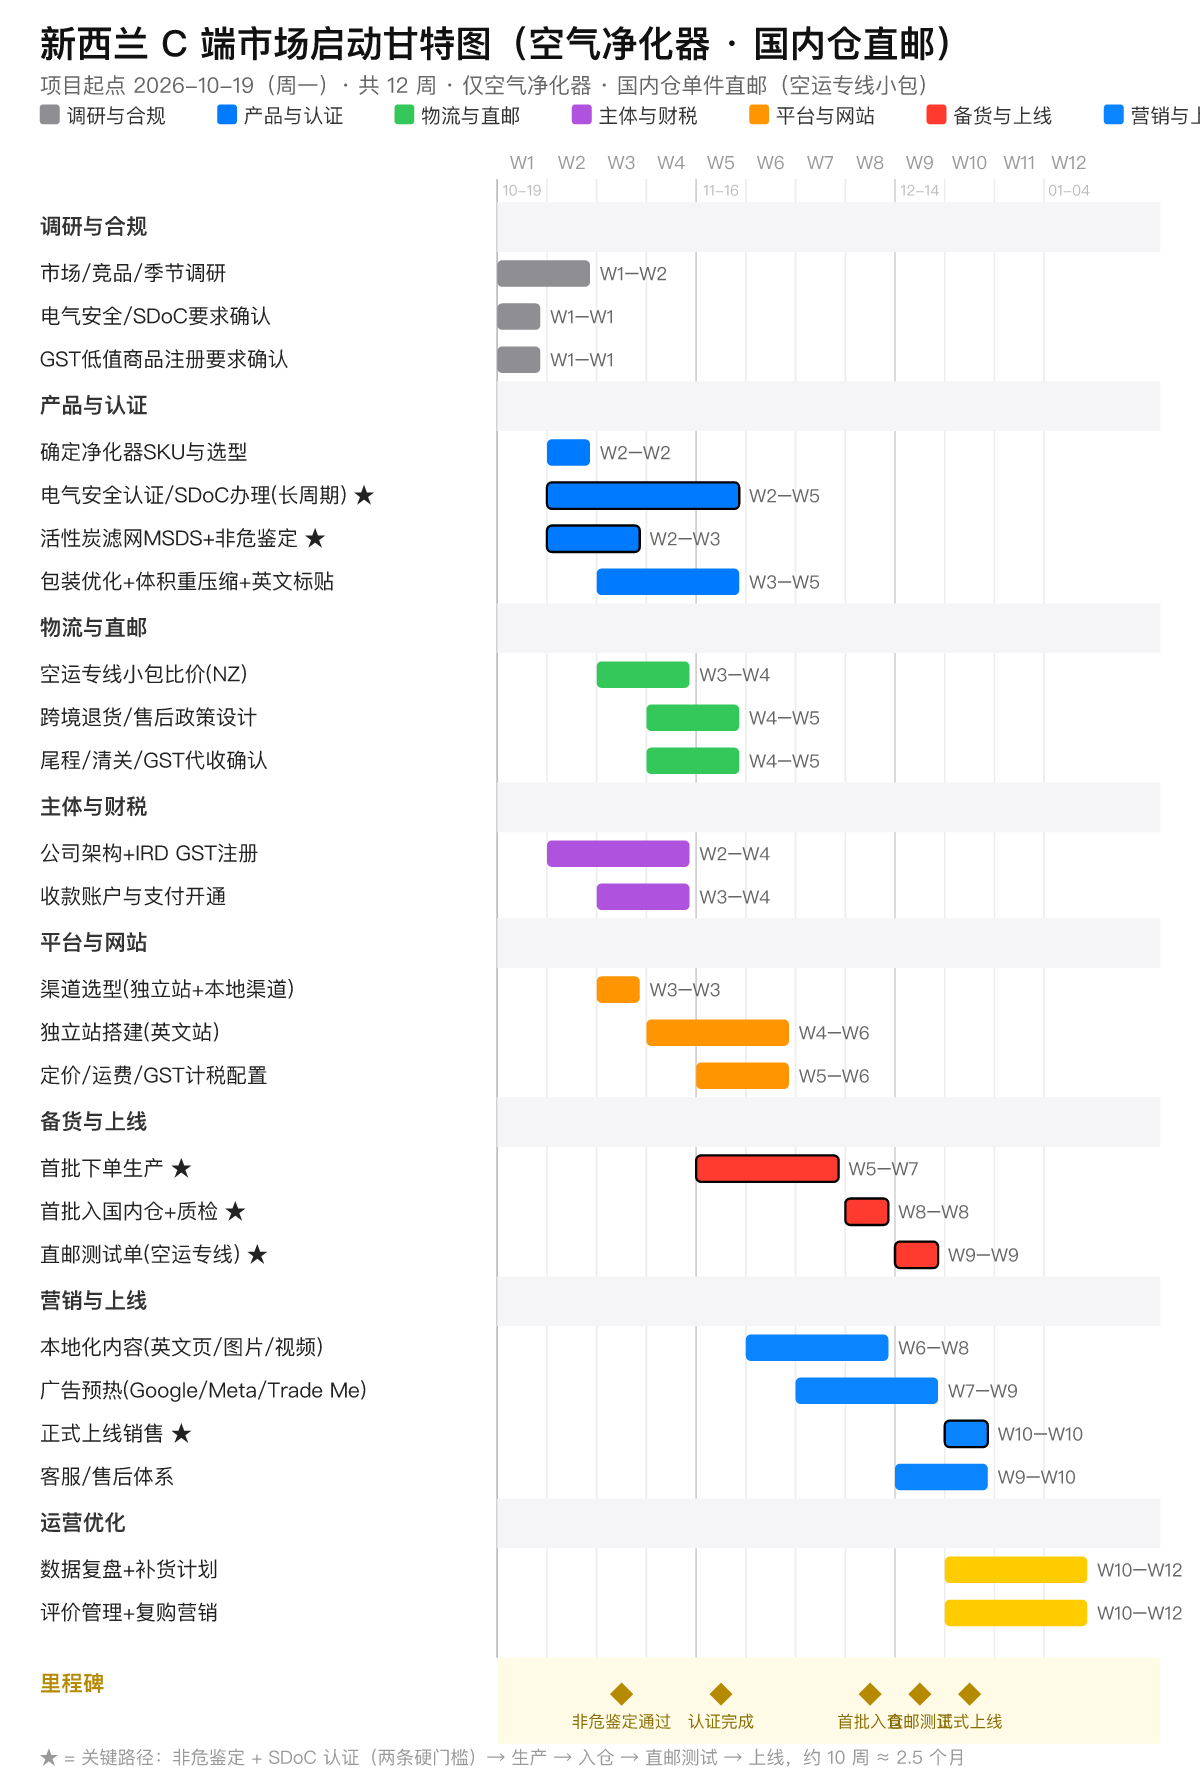

Source data for this figure (header and first rows):
阶段, 任务ID, 任务, 开始周, 时长(周), 开始日期, 结束日期, 关键路径, 前置/说明
调研与合规, T01, 市场/竞品/季节调研, 1, 2, 2026-10-19, 2026-11-01, , 
调研与合规, T02, 电气安全/SDoC要求确认, 1, 1, 2026-10-19, 2026-10-25, , 
调研与合规, T03, GST低值商品注册要求确认, 1, 1, 2026-10-19, 2026-10-25, , 
产品与认证, T04, 确定净化器SKU与选型, 2, 1, 2026-10-26, 2026-11-01, , 
产品与认证, T05, 电气安全认证/SDoC办理(长周期), 2, 4, 2026-10-26, 2026-11-22, 是, 
产品与认证, T06, 活性炭滤网MSDS+非危鉴定, 2, 2, 2026-10-26, 2026-11-08, 是, 
产品与认证, T07, 包装优化+体积重压缩+英文标贴, 3, 3, 2026-11-02, 2026-11-22, , 
物流与直邮, T08, 空运专线小包比价(NZ), 3, 2, 2026-11-02, 2026-11-15, , 
物流与直邮, T09, 跨境退货/售后政策设计, 4, 2, 2026-11-09, 2026-11-22, , 
物流与直邮, T10, 尾程/清关/GST代收确认, 4, 2, 2026-11-09, 2026-11-22, , 
主体与财税, T11, 公司架构+IRD GST注册, 2, 3, 2026-10-26, 2026-11-15, , 
主体与财税, T12, 收款账户与支付开通, 3, 2, 2026-11-02, 2026-11-15, , 
平台与网站, T13, 渠道选型(独立站+本地渠道), 3, 1, 2026-11-02, 2026-11-08, , 
平台与网站, T14, 独立站搭建(英文站), 4, 3, 2026-11-09, 2026-11-29, , 
平台与网站, T15, 定价/运费/GST计税配置, 5, 2, 2026-11-16, 2026-11-29, , 
备货与上线, T16, 首批下单生产, 5, 3, 2026-11-16, 2026-12-06, 是, 
备货与上线, T17, 首批入国内仓+质检, 8, 1, 2026-12-07, 2026-12-13, 是, 
备货与上线, T18, 直邮测试单(空运专线), 9, 1, 2026-12-14, 2026-12-20, 是, 
营销与上线, T19, 本地化内容(英文页/图片/视频), 6, 3, 2026-11-23, 2026-12-13, , 
营销与上线, T20, 广告预热(Google/Meta/Trade Me), 7, 3, 2026-11-30, 2026-12-20, , 
营销与上线, T21, 正式上线销售, 10, 1, 2026-12-21, 2026-12-27, 是, 
营销与上线, T22, 客服/售后体系, 9, 2, 2026-12-14, 2026-12-27, , 
运营优化, T23, 数据复盘+补货计划, 10, 3, 2026-12-21, 2027-01-10, , 
运营优化, T24, 评价管理+复购营销, 10, 3, 2026-12-21, 2027-01-10, , 
